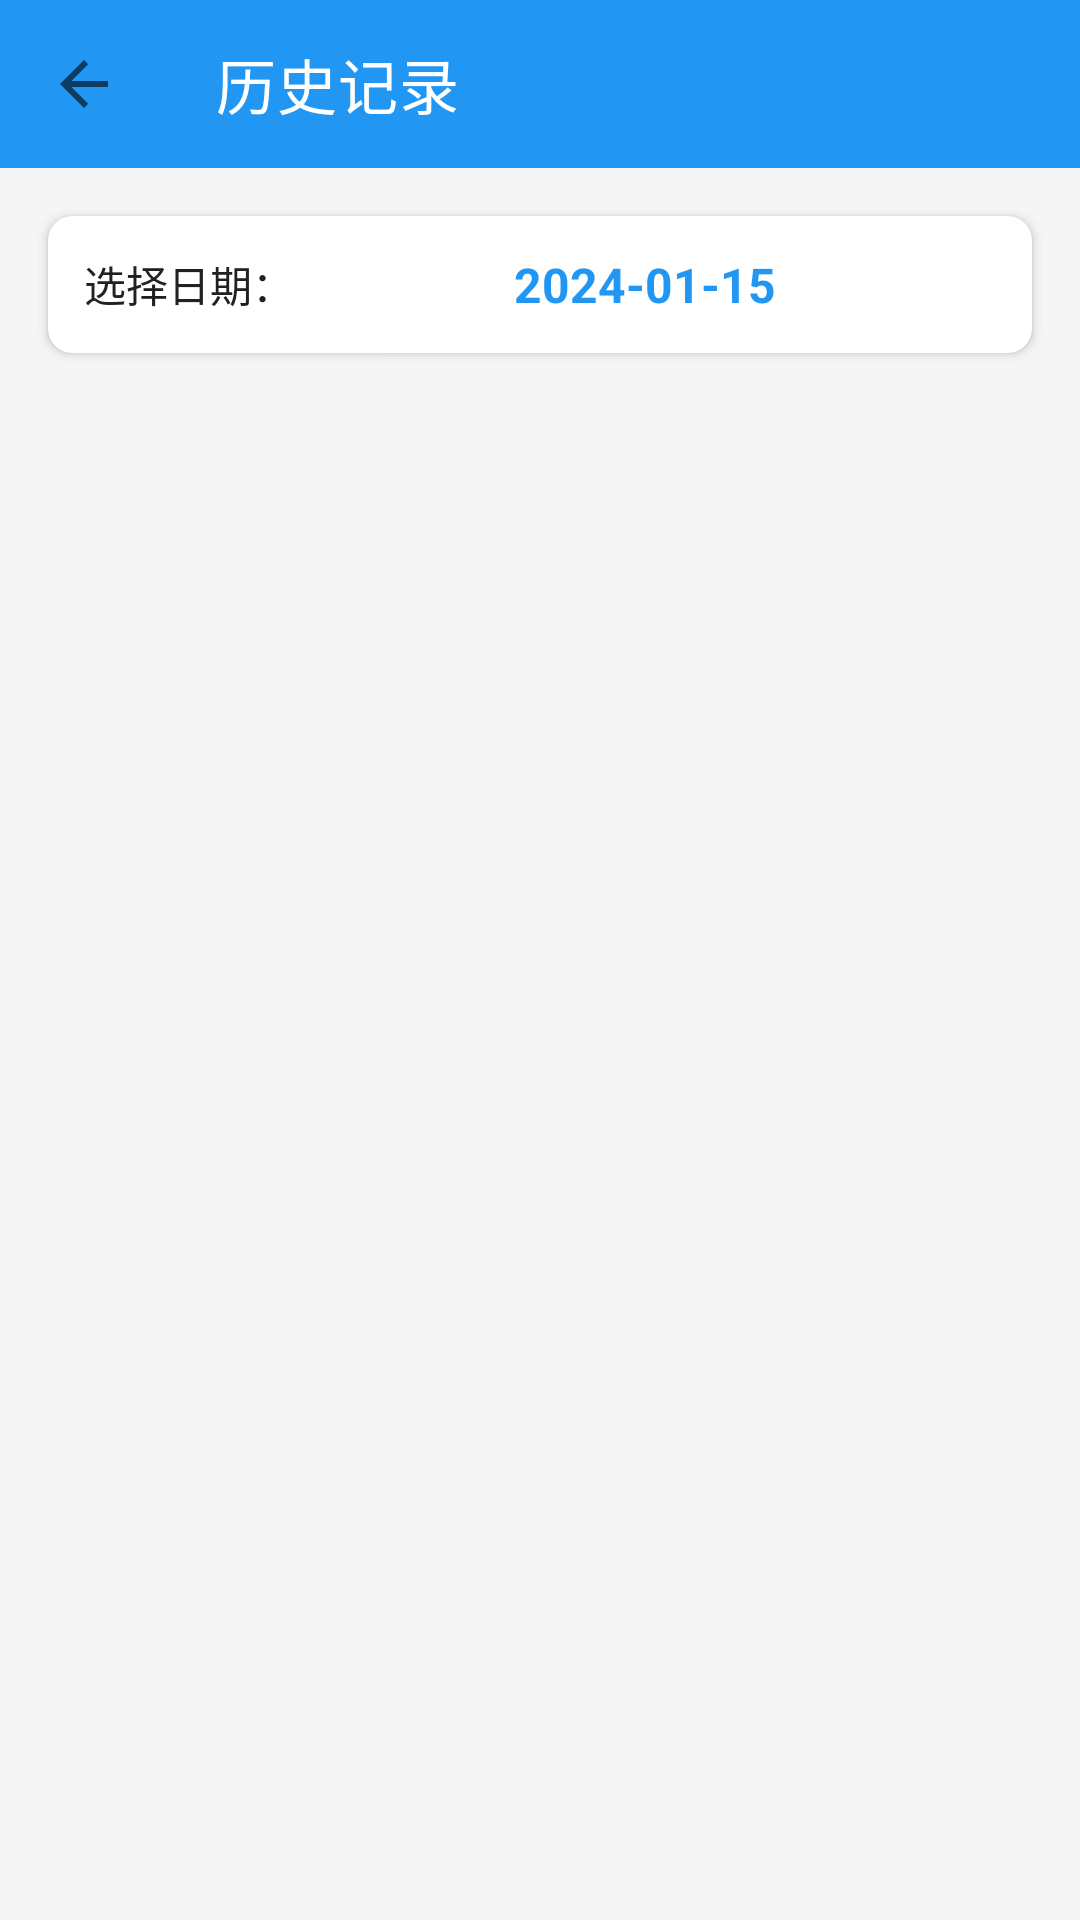

Layout XML and referenced resources for this Android screen:
<!-- AndroidManifest.xml: application theme Theme.MedicationManage -->
<!-- res/layout/activity_history.xml -->
<?xml version="1.0" encoding="utf-8"?>
<LinearLayout xmlns:android="http://schemas.android.com/apk/res/android"
    xmlns:app="http://schemas.android.com/apk/res-auto"
    android:layout_width="match_parent"
    android:layout_height="match_parent"
    android:orientation="vertical"
    android:background="@color/background">

    <com.google.android.material.appbar.MaterialToolbar
        android:id="@+id/toolbar"
        android:layout_width="match_parent"
        android:layout_height="?attr/actionBarSize"
        android:background="@color/primary"
        app:title="@string/history_title"
        app:titleTextColor="@color/white"
        app:navigationIcon="?attr/homeAsUpIndicator" />

    
    <com.google.android.material.card.MaterialCardView
        android:layout_width="match_parent"
        android:layout_height="wrap_content"
        android:layout_margin="16dp"
        app:cardElevation="2dp"
        app:cardCornerRadius="8dp">

        <LinearLayout
            android:layout_width="match_parent"
            android:layout_height="wrap_content"
            android:orientation="horizontal"
            android:padding="12dp"
            android:gravity="center_vertical">

            <TextView
                android:layout_width="wrap_content"
                android:layout_height="wrap_content"
                android:text="选择日期："
                style="@style/TextBody" />

            <TextView
                android:id="@+id/tv_selected_date"
                android:layout_width="0dp"
                android:layout_height="wrap_content"
                android:layout_weight="1"
                android:text="2024-01-15"
                android:textSize="16sp"
                android:textColor="@color/primary"
                android:textStyle="bold"
                android:gravity="center" />

        </LinearLayout>
    </com.google.android.material.card.MaterialCardView>

    <androidx.recyclerview.widget.RecyclerView
        android:id="@+id/rv_history"
        android:layout_width="match_parent"
        android:layout_height="0dp"
        android:layout_weight="1"
        android:paddingHorizontal="16dp" />

    <LinearLayout
        android:id="@+id/layout_empty"
        android:layout_width="match_parent"
        android:layout_height="0dp"
        android:layout_weight="1"
        android:gravity="center"
        android:visibility="gone">
        <TextView
            android:layout_width="wrap_content"
            android:layout_height="wrap_content"
            android:text="该日期暂无记录"
            style="@style/TextBody"
            android:textColor="@color/text_hint" />
    </LinearLayout>

</LinearLayout>
<!-- resources referenced by this layout -->
<resources>
  <color name="background">#F5F5F5</color>
  <color name="primary">#2196F3</color>
  <color name="text_hint">#BDBDBD</color>
  <color name="white">#FFFFFF</color>
  <string name="history_title">历史记录</string>
  <style name="TextBody">
          <item name="android:textSize">14sp</item>
          <item name="android:textColor">@color/text_primary</item>
      </style>
  <style name="Theme.MedicationManage" parent="Theme.MaterialComponents.Light.NoActionBar">
          <item name="colorPrimary">@color/primary</item>
          <item name="colorPrimaryDark">@color/primary_dark</item>
          <item name="colorAccent">@color/accent</item>
          <item name="android:statusBarColor">@color/primary_dark</item>
          <item name="android:navigationBarColor">@color/white</item>
      </style>
  <color name="text_primary">#212121</color>
  <color name="primary_dark">#1976D2</color>
  <color name="accent">#4CAF50</color>
</resources>
